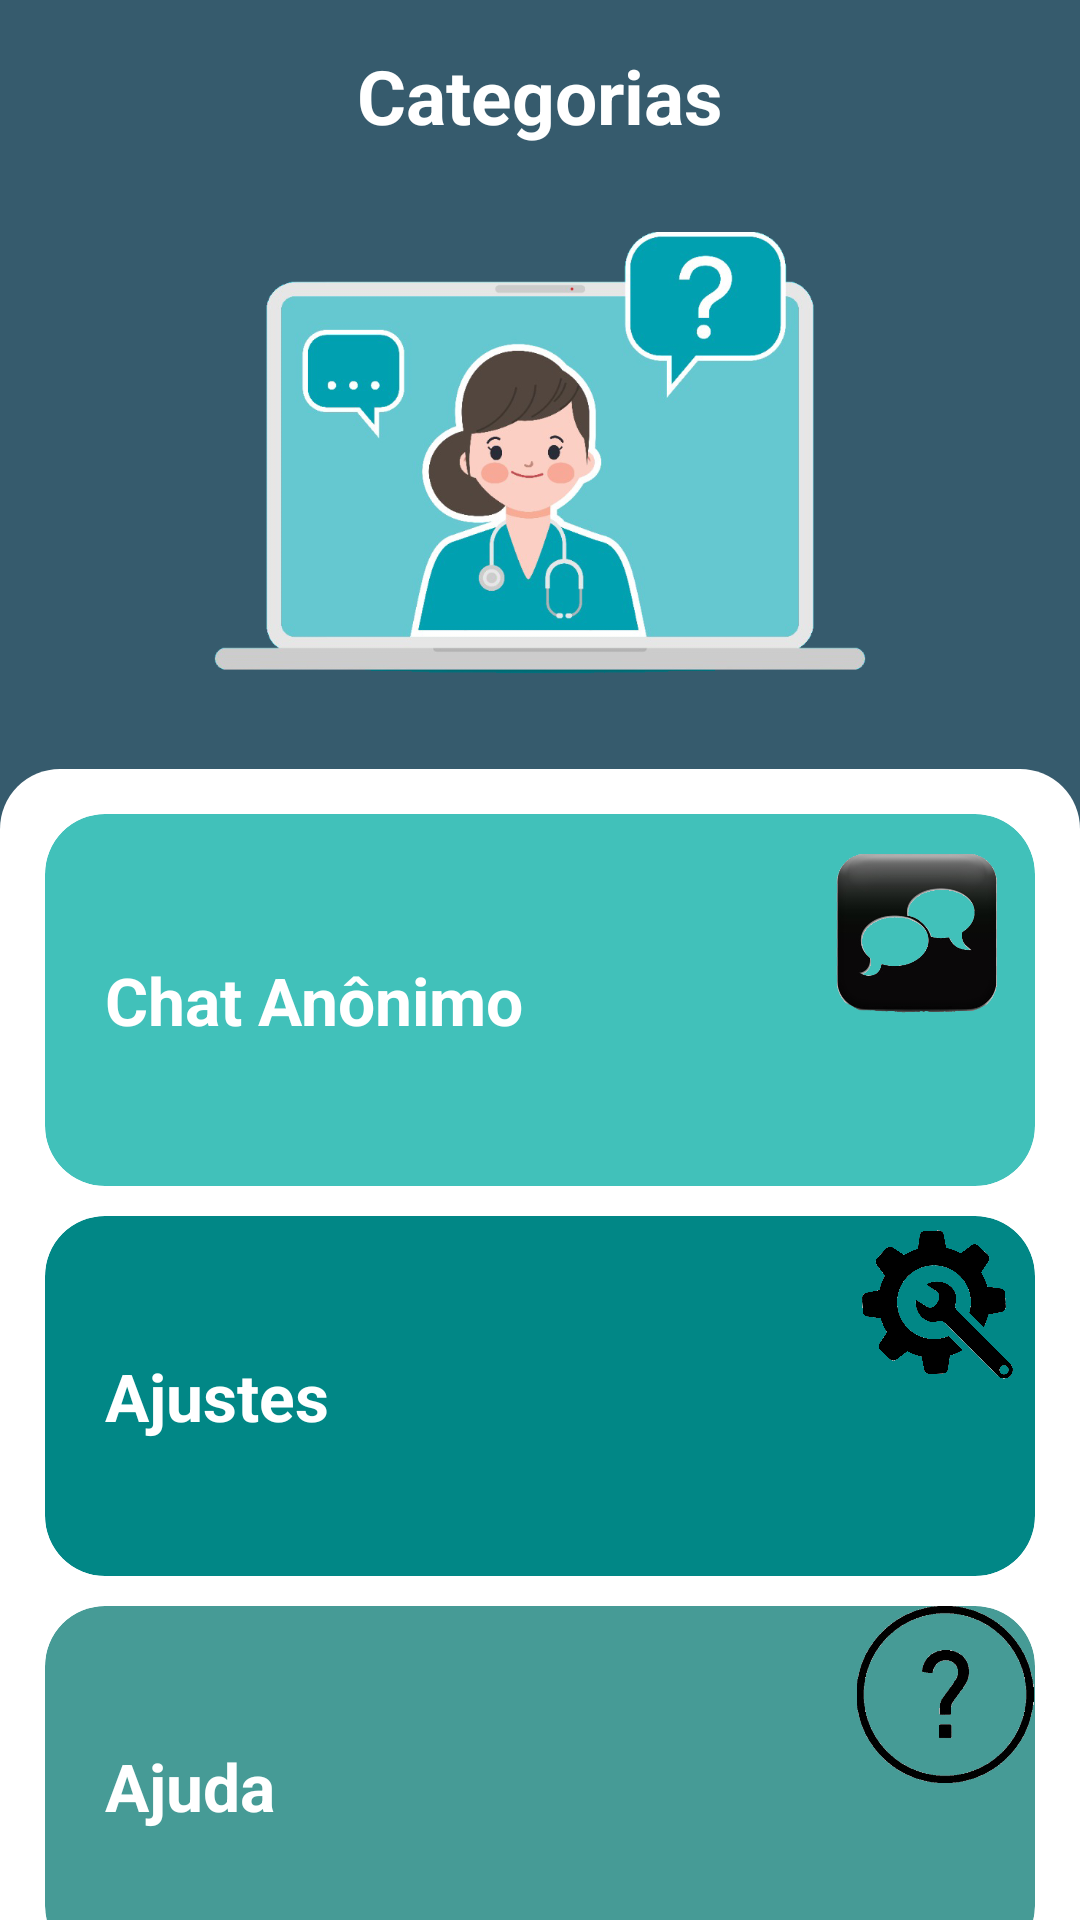

Layout XML and referenced resources for this Android screen:
<!-- AndroidManifest.xml: application theme Theme.MyApplication -->
<!-- res/layout/activity_projeto_principal.xml -->
<?xml version="1.0" encoding="utf-8"?>
<androidx.core.widget.NestedScrollView xmlns:app="http://schemas.android.com/apk/res-auto"
    xmlns:tools="http://schemas.android.com/tools"
    android:layout_height="match_parent"
    android:layout_width="match_parent"
    android:fillViewport="true"
    xmlns:android="http://schemas.android.com/apk/res/android">


    <androidx.constraintlayout.widget.ConstraintLayout
        android:layout_width="match_parent"
        android:layout_height="match_parent"
        android:background="@drawable/background"
        tools:context=".ProjetoPrincipal">

        <TextView
            android:id="@+id/text_categorias"
            android:layout_width="match_parent"
            android:layout_height="wrap_content"
            android:layout_marginTop="15dp"
            android:gravity="center"
            android:text="@string/text_categorias"
            android:textColor="@color/white"
            android:textSize="25sp"
            android:textStyle="bold"
            app:layout_constraintTop_toTopOf="parent" />

        <View
            android:id="@+id/view"
            android:layout_width="match_parent"
            android:layout_height="1px"
            app:layout_constraintBottom_toBottomOf="parent"
            app:layout_constraintTop_toTopOf="parent"
            app:layout_constraintVertical_bias="0.4" />

        <ImageView
            android:id="@+id/image_logo"
            android:layout_width="match_parent"
            android:layout_height="0dp"
            android:src="@drawable/imagemprincipal"
            app:layout_constraintBottom_toTopOf="@+id/view"
            app:layout_constraintTop_toBottomOf="@+id/text_categorias" />

        <LinearLayout
            android:id="@+id/container_categorias"
            android:layout_width="match_parent"
            android:layout_height="0dp"
            android:background="@drawable/shape_container_categorias"
            android:orientation="vertical"
            android:paddingHorizontal="15dp"
            android:paddingTop="15dp"
            app:layout_constraintBottom_toBottomOf="parent"
            app:layout_constraintTop_toBottomOf="@+id/view">

            <androidx.core.widget.NestedScrollView
                android:layout_width="match_parent"
                android:layout_height="match_parent">

                <LinearLayout
                    android:layout_width="match_parent"
                    android:layout_height="match_parent"
                    android:orientation="vertical">

                    <androidx.cardview.widget.CardView
                        android:id="@+id/card_chat"
                        android:layout_width="match_parent"
                        android:layout_height="124dp"
                        app:cardBackgroundColor="@color/azul_claro"
                        app:cardCornerRadius="20dp"
                        app:cardElevation="0dp">

                        <TextView
                            android:layout_width="match_parent"
                            android:layout_height="wrap_content"
                            android:layout_gravity="center"
                            android:paddingHorizontal="20dp"
                            android:text="@string/text_chat"
                            android:textColor="@color/white"
                            android:textSize="22sp"
                            android:textStyle="bold" />

                        <ImageView
                            android:layout_width="79dp"
                            android:layout_height="83dp"
                            android:layout_gravity="end"
                            android:src="@drawable/botaochat" />

                    </androidx.cardview.widget.CardView>

                    <View
                        android:layout_width="match_parent"
                        android:layout_height="10dp" />

                    <androidx.cardview.widget.CardView
                        android:id="@id/card_ajustes"
                        android:layout_width="match_parent"
                        android:layout_height="120dp"
                        app:cardBackgroundColor="@color/teal_700"
                        app:cardCornerRadius="20dp"
                        app:cardElevation="0dp">

                        <TextView
                            android:layout_width="match_parent"
                            android:layout_height="wrap_content"
                            android:layout_gravity="center"
                            android:paddingHorizontal="20dp"
                            android:text="@string/text_ajustes"
                            android:textColor="@color/white"
                            android:textSize="22sp"
                            android:textStyle="bold" />

                        <ImageView
                            android:layout_width="65dp"
                            android:layout_height="59dp"
                            android:layout_gravity="end"
                            android:src="@drawable/botaoajustes" />

                    </androidx.cardview.widget.CardView>


                    <View
                        android:layout_width="match_parent"
                        android:layout_height="10dp" />

                    <androidx.cardview.widget.CardView
                        android:id="@+id/card_ajuda"
                        android:layout_width="match_parent"
                        android:layout_height="120dp"
                        app:cardBackgroundColor="@color/meio_azul"
                        app:cardCornerRadius="20dp"
                        app:cardElevation="0dp">

                        <TextView
                            android:layout_width="match_parent"
                            android:layout_height="wrap_content"
                            android:layout_gravity="center"
                            android:paddingHorizontal="20dp"
                            android:text="@string/text_ajuda"
                            android:textColor="@color/white"
                            android:textSize="22sp"
                            android:textStyle="bold" />

                        <ImageView
                            android:layout_width="60dp"
                            android:layout_height="59dp"
                            android:layout_gravity="end"
                            android:src="@drawable/botaoajuda" />

                    </androidx.cardview.widget.CardView>

                    <View
                        android:layout_width="match_parent"
                        android:layout_height="10dp" />

                    <androidx.cardview.widget.CardView
                        android:id="@+id/card_sair"
                        android:layout_width="match_parent"
                        android:layout_height="120dp"
                        app:cardBackgroundColor="@color/azul_escuro"
                        app:cardCornerRadius="20dp"
                        app:cardElevation="0dp">

                        <TextView
                            android:layout_width="match_parent"
                            android:layout_height="wrap_content"
                            android:layout_gravity="center"
                            android:paddingHorizontal="20sp"
                            android:text="@string/text_sair"
                            android:textColor="@color/white"
                            android:textSize="22dp"
                            android:textStyle="bold" />

                        <ImageView
                            android:layout_width="65dp"
                            android:layout_height="57dp"
                            android:layout_gravity="end"
                            android:src="@drawable/botaosair" />

                    </androidx.cardview.widget.CardView>

                    <View
                        android:layout_width="match_parent"
                        android:layout_height="10dp" />

                </LinearLayout>

            </androidx.core.widget.NestedScrollView>

            <androidx.cardview.widget.CardView
                android:id="@+id/card_ajustes"
                android:layout_width="158dp"
                android:layout_height="120dp"
                app:cardBackgroundColor="@color/azul"
                app:cardCornerRadius="20dp"
                app:cardElevation="0dp">

                <TextView
                    android:layout_width="match_parent"
                    android:layout_height="wrap_content"
                    android:layout_gravity="center"
                    android:paddingHorizontal="20dp"
                    android:text="@string/text_ajustes"
                    android:textColor="@color/white"
                    android:textSize="22sp"
                    android:textStyle="bold" />

                <ImageView
                    android:layout_width="83dp"
                    android:layout_height="67dp"
                    android:layout_gravity="end"
                    android:src="@drawable/botaoajustes" />

            </androidx.cardview.widget.CardView>

        </LinearLayout>

        <androidx.constraintlayout.widget.Guideline
            android:id="@+id/guideline2"
            android:layout_width="wrap_content"
            android:layout_height="wrap_content"
            android:orientation="horizontal"
            app:layout_constraintGuide_begin="-41dp" />

        <androidx.constraintlayout.widget.Guideline
            android:id="@+id/guideline3"
            android:layout_width="wrap_content"
            android:layout_height="wrap_content"
            android:orientation="vertical"
            app:layout_constraintGuide_begin="-24dp" />

        <androidx.constraintlayout.widget.Guideline
            android:id="@+id/guideline4"
            android:layout_width="wrap_content"
            android:layout_height="wrap_content"
            android:orientation="vertical"
            app:layout_constraintGuide_begin="-18dp" />

        <androidx.constraintlayout.widget.Guideline
            android:id="@+id/guideline5"
            android:layout_width="wrap_content"
            android:layout_height="wrap_content"
            android:orientation="horizontal"
            app:layout_constraintGuide_begin="-18dp" />

    </androidx.constraintlayout.widget.ConstraintLayout>
</androidx.core.widget.NestedScrollView>
<!-- resources referenced by this layout -->
<resources>
  <color name="azul">#365B6D</color>
  <color name="azul_claro">#41C1BA</color>
  <color name="azul_escuro">#263F4B</color>
  <color name="meio_azul">#469B96</color>
  <color name="teal_700">#FF018786</color>
  <color name="white">#FFFFFFFF</color>
  <!-- drawable background (drawable) -->
  <?xml version="1.0" encoding="utf-8"?>
  <shape xmlns:android="http://schemas.android.com/apk/res/android">
  
          <gradient
              android:startColor="@color/azul"
              android:centerColor="@color/azul"
              android:endColor="@color/azul_escuro"
              android:angle="50"
  
              />
  
  
  </shape>
  <!-- drawable botaoajuda: png bitmap (drawable, 31849 bytes) -->
  <!-- drawable botaoajustes: png bitmap (drawable, 58283 bytes) -->
  <!-- drawable botaochat: png bitmap (drawable, 43286 bytes) -->
  <!-- drawable botaosair: png bitmap (drawable, 18978 bytes) -->
  <!-- drawable imagemprincipal: png bitmap (drawable, 226596 bytes) -->
  <!-- drawable shape_container_categorias (drawable) -->
  <?xml version="1.0" encoding="utf-8"?>
  <shape xmlns:android="http://schemas.android.com/apk/res/android">
      <solid android:color="@color/white"
          />
      <corners
          android:topRightRadius="20dp"
          android:topLeftRadius="20dp"
          />
  </shape>
  <string name="text_ajuda">Ajuda</string>
  <string name="text_ajustes">Ajustes</string>
  <string name="text_categorias">Categorias</string>
  <string name="text_chat">Chat Anônimo</string>
  <string name="text_sair">Sair</string>
</resources>
